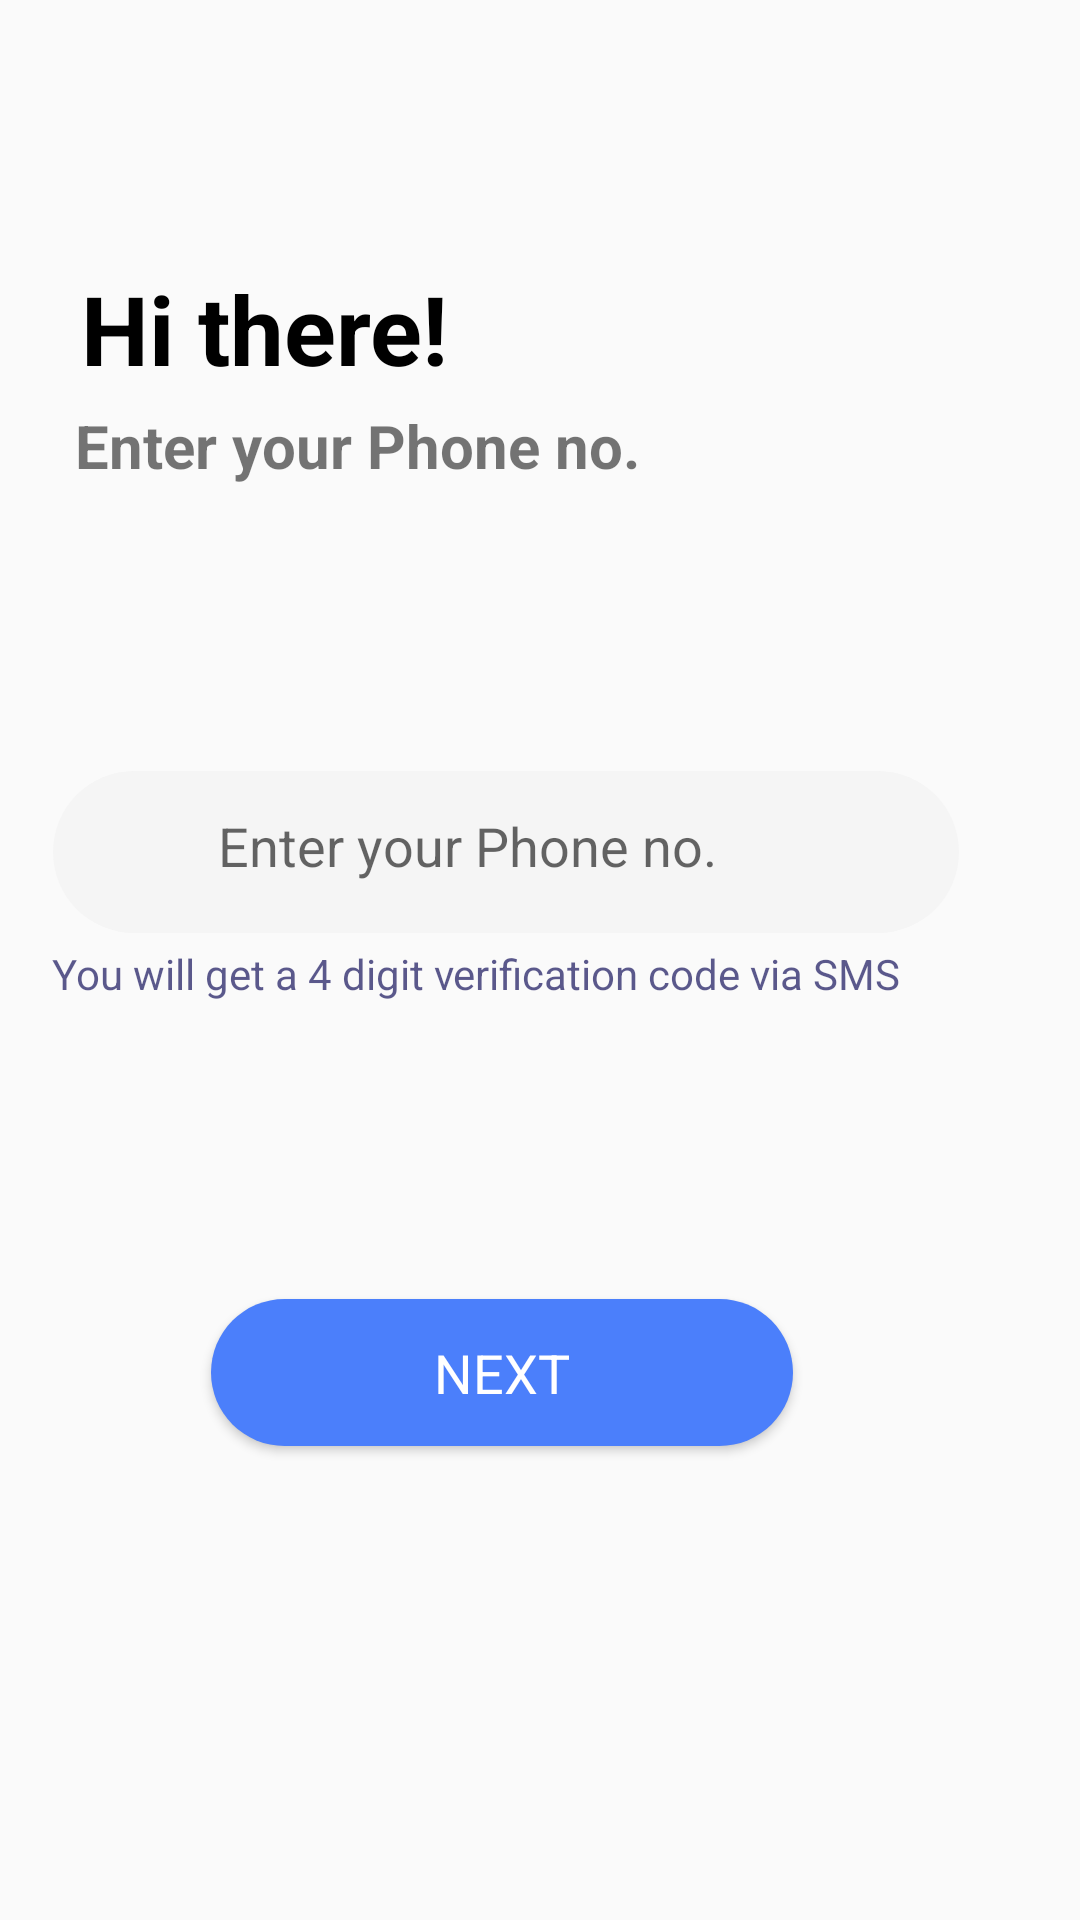

Android layout source for this screen:
<!-- AndroidManifest.xml: application theme AppTheme -->
<!-- res/layout/activity_mobile.xml -->
<?xml version="1.0" encoding="utf-8"?>
<androidx.constraintlayout.widget.ConstraintLayout xmlns:android="http://schemas.android.com/apk/res/android"
    xmlns:app="http://schemas.android.com/apk/res-auto"
    xmlns:tools="http://schemas.android.com/tools"
    android:layout_width="match_parent"
    android:layout_height="match_parent"
    android:orientation="vertical"
    tools:context=".AuthenticationActivity.MobileActivity">


    <TextView
        android:id="@+id/textView6"
        android:layout_width="128dp"
        android:layout_height="41dp"
        android:layout_marginTop="88dp"
        android:fontFamily="EuropaNuova"
        android:text="@string/mob_hi_there"
        android:textColor="@color/black"
        android:textSize="32dp"
        android:textStyle="bold"
        app:layout_constraintEnd_toEndOf="parent"
        app:layout_constraintHorizontal_bias="0.116"
        app:layout_constraintStart_toStartOf="parent"
        app:layout_constraintTop_toTopOf="parent" />

    <TextView
        android:id="@+id/textView7"
        android:layout_width="198dp"
        android:layout_height="26dp"
        android:layout_marginTop="6dp"
        android:fontFamily="EuropaNuova"
        android:text="@string/mob_enter_phno"
        android:textSize="20dp"
        android:textStyle="bold"
        app:layout_constraintEnd_toEndOf="parent"
        app:layout_constraintHorizontal_bias="0.154"
        app:layout_constraintStart_toStartOf="parent"
        app:layout_constraintTop_toBottomOf="@+id/textView6" />

    <FrameLayout
        android:id="@+id/frameLayout2"
        android:layout_width="302dp"
        android:layout_height="54dp"
        android:layout_marginTop="96dp"
        android:background="@drawable/mobile_no_input"
        app:layout_constraintEnd_toEndOf="parent"
        app:layout_constraintHorizontal_bias="0.302"
        app:layout_constraintStart_toStartOf="parent"
        app:layout_constraintTop_toBottomOf="@+id/textView7">

        <LinearLayout
            android:id="@+id/mobileedttxt"
            android:layout_width="match_parent"
            android:layout_height="50dp"
            android:orientation="horizontal">


            <TextView
                android:id="@+id/areacode"
                android:layout_width="40dp"
                android:layout_height="40dp"
                android:layout_marginLeft="15dp"
                android:fontFamily="EuropaNuova-Regular"
                android:textColor="#15135B"
                android:textSize="17dp" />

            <EditText
                android:id="@+id/phnoinput"
                android:layout_width="match_parent"
                android:layout_height="match_parent"
                android:background="@null"
                android:digits="0123456789+"
                android:fontFamily="EuropaNuova-Regular"
                android:hint="@string/mob_enter_phno"
                android:inputType="phone"
                android:textColor="#8015135B" />

        </LinearLayout>

    </FrameLayout>

    <TextView
        android:id="@+id/rlt1"
        android:layout_width="304dp"
        android:layout_height="18dp"
        android:layout_centerHorizontal="true"
        android:layout_marginTop="4dp"
        android:fontFamily="EuropaNuova-Regular"
        android:text="@string/mob_four_digit_code"
        android:textColor="#B315135B"
        android:textSize="14dp"
        app:layout_constraintEnd_toEndOf="parent"
        app:layout_constraintHorizontal_bias="0.308"
        app:layout_constraintStart_toStartOf="parent"
        app:layout_constraintTop_toBottomOf="@+id/frameLayout2" />

    <Button
        android:id="@+id/nxtbutton"
        android:layout_width="194dp"
        android:layout_height="49dp"
        android:layout_below="@id/rlt1"
        android:layout_centerHorizontal="true"
        android:layout_marginTop="100dp"
        android:background="@drawable/start_rounded_button"
        android:fontFamily="EuropaNuova"
        android:text="@string/mob_next"
        android:textColor="@color/white"
        android:textSize="18dp"
        app:layout_constraintBottom_toBottomOf="parent"
        app:layout_constraintEnd_toEndOf="parent"
        app:layout_constraintHorizontal_bias="0.423"
        app:layout_constraintStart_toStartOf="parent"
        app:layout_constraintTop_toBottomOf="@+id/rlt1"
        app:layout_constraintVertical_bias="0.0" />


</androidx.constraintlayout.widget.ConstraintLayout>
<!-- resources referenced by this layout -->
<resources>
  <color name="black">#000000</color>
  <color name="white">#FFFFFF</color>
  <!-- drawable mobile_no_input (drawable) -->
  <?xml version="1.0" encoding="utf-8"?>
  <shape xmlns:android="http://schemas.android.com/apk/res/android"
      android:shape="rectangle" android:padding="10dp">
      
      <solid android:color="#F5F5F5"/>
      <corners android:radius="27dp"/>
  </shape>
  <!-- drawable start_rounded_button (drawable) -->
  <?xml version="1.0" encoding="utf-8"?>
      <shape xmlns:android="http://schemas.android.com/apk/res/android"
          android:shape="rectangle" android:padding="10dp">
          
          <solid android:color="#4B7FFB"/>
          <corners android:radius="28dp"/>
      </shape>
  <string name="mob_enter_phno">Enter your Phone no.</string>
  <string name="mob_four_digit_code">You will get a 4 digit verification code via SMS</string>
  <string name="mob_hi_there">Hi there!</string>
  <string name="mob_next">Next</string>
  <style name="AppTheme" parent="Theme.AppCompat.Light.NoActionBar">
          
          <item name="colorPrimary">@color/colorPrimary</item>
          <item name="colorPrimaryDark">@color/colorPrimaryDark</item>
          <item name="android:windowLightStatusBar">true</item>
          <item name="colorAccent">@color/colorAccent</item>
      </style>
  <color name="colorPrimary">#3F51B5</color>
  <color name="colorPrimaryDark">#0D0055FF</color>
  <color name="colorAccent">#FF4081</color>
</resources>
